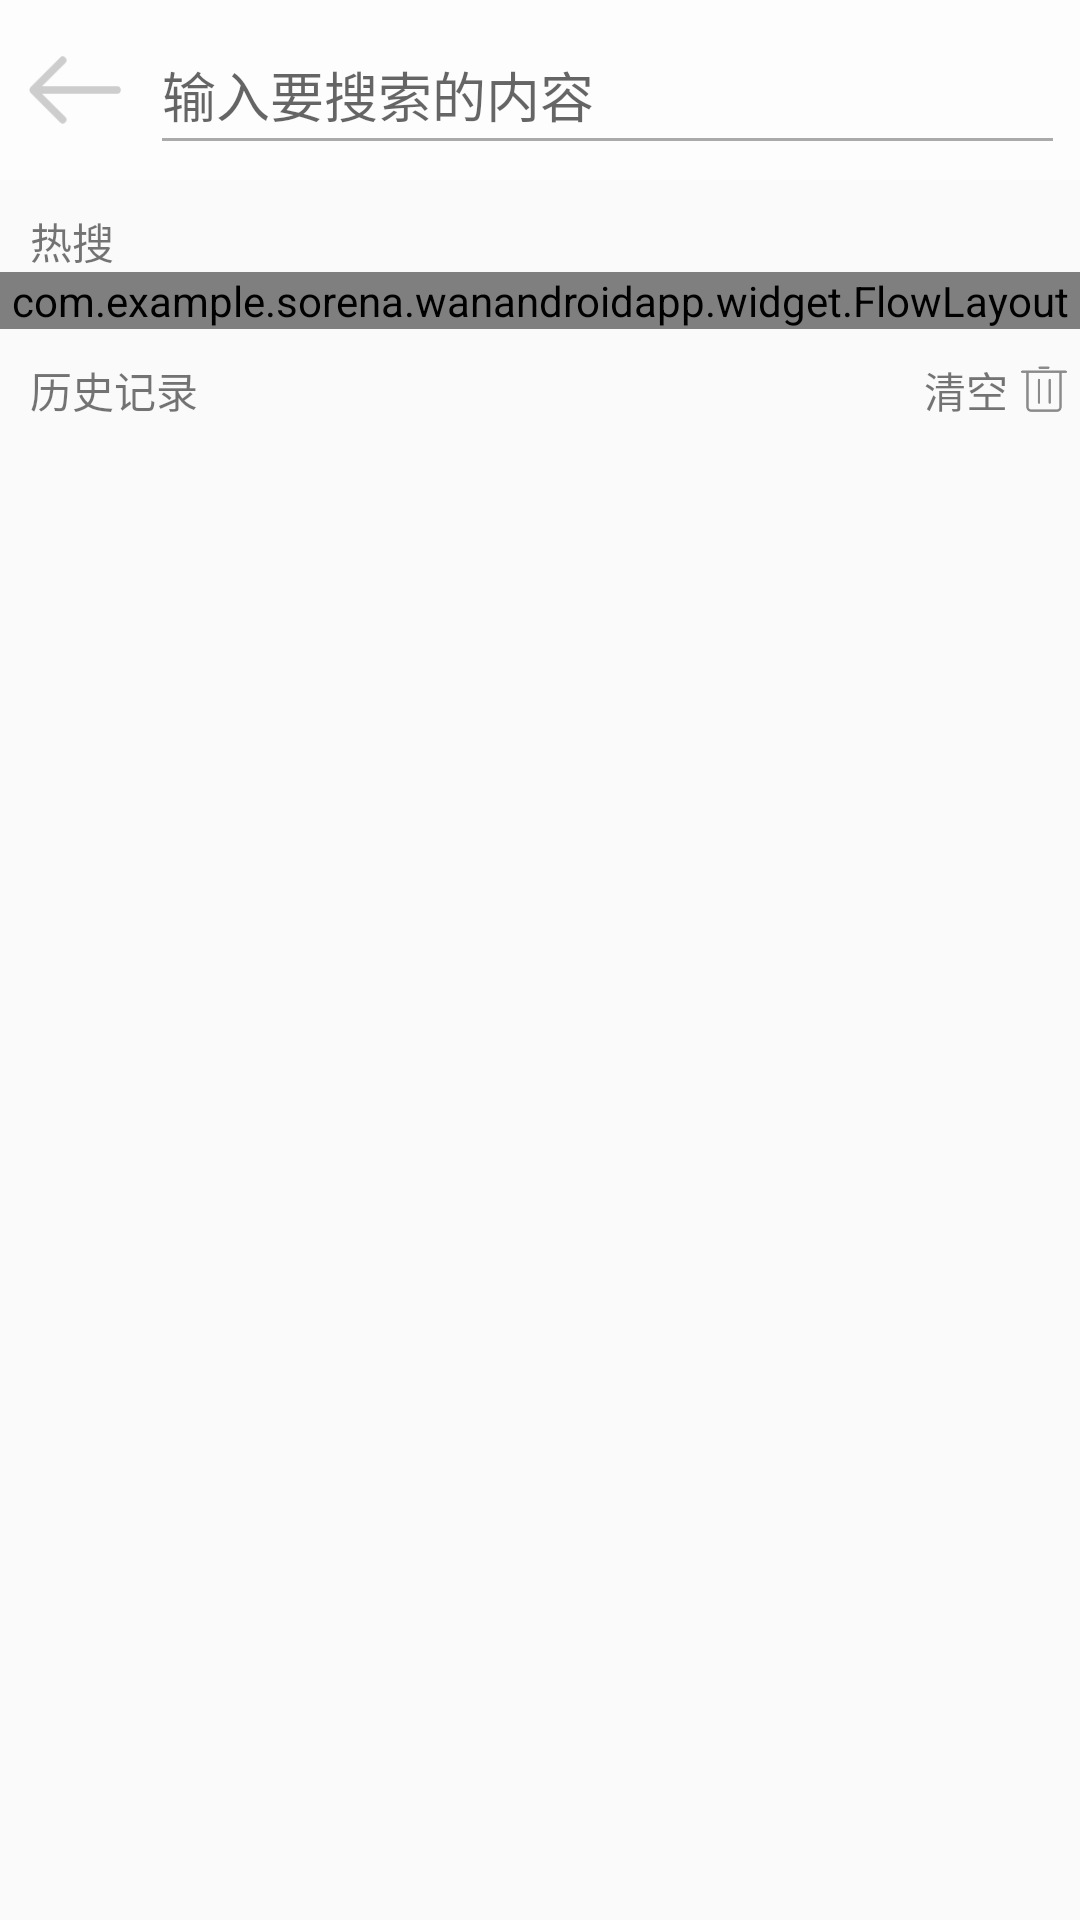

Here is an Android app screen rendered from its layout file. Give the layout XML and the strings, colors and styles it references.
<!-- AndroidManifest.xml: application theme AppTheme -->
<!-- res/layout/activity_search.xml -->
<?xml version="1.0" encoding="utf-8"?>
<RelativeLayout
    xmlns:android="http://schemas.android.com/apk/res/android"
    xmlns:app="http://schemas.android.com/apk/res-auto"
    xmlns:tools="http://schemas.android.com/tools"
    android:layout_width="match_parent"
    android:layout_height="match_parent"
    tools:context=".view.SearchActivity">

    <ImageView
        android:layout_width="match_parent"
        android:layout_height="match_parent"
        android:src="@drawable/ic_bg"
        android:scaleType="centerCrop"
        />

    <LinearLayout
        android:layout_width="match_parent"
        android:layout_height="60dp"
        android:orientation="horizontal"
        android:id="@+id/searchActivity_linearLayout_topBar"
        android:background="#afffffff"
        android:padding="5dp"

       >

        <ImageView
            android:layout_width="40dp"
            android:layout_height="40dp"
            android:src="@drawable/ic_back_gray"
            android:layout_gravity="center_vertical"
            android:layout_marginRight="5dp"
            android:id="@+id/searchActivity_imageView_back"
            />

        <EditText
            android:layout_width="match_parent"
            android:layout_height="match_parent"
            android:singleLine="true"
            android:shadowColor="#1296db"
            android:id="@+id/searchActivity_editText_inputText"
            android:hint="输入要搜索的内容"
            android:textCursorDrawable="@null"
            android:textColor="#232323"
            android:theme="@style/MyEditText"
            android:imeOptions="actionSearch"
            />

    </LinearLayout>

    <LinearLayout
        android:layout_width="match_parent"
        android:layout_height="wrap_content"
        android:id="@+id/activity_linearLayout_showHot"
        android:layout_below="@+id/searchActivity_linearLayout_topBar"
        android:orientation="vertical"
        android:layout_marginVertical="10dp">

        <TextView
            android:layout_width="match_parent"
            android:layout_height="wrap_content"
            android:text="热搜"
            android:layout_marginLeft="10dp"
            />

        <com.example.sorena.wanandroidapp.widget.FlowLayout
            android:layout_width="match_parent"
            android:layout_height="wrap_content"
            android:id="@+id/searchActivity_flowLayout_showHot">
        </com.example.sorena.wanandroidapp.widget.FlowLayout>

    </LinearLayout>



    <LinearLayout
        android:layout_width="match_parent"
        android:layout_height="match_parent"
        android:layout_below="@id/activity_linearLayout_showHot"
        android:orientation="vertical">

        <RelativeLayout
            android:layout_width="match_parent"
            android:layout_height="wrap_content">

            <TextView
                android:layout_width="match_parent"
                android:layout_height="wrap_content"
                android:text="历史记录"
                android:layout_marginLeft="10dp"
                android:layout_marginBottom="5dp"
                />


            <TextView
                android:layout_width="wrap_content"
                android:layout_height="wrap_content"
                android:id="@+id/search_textView_clear"
                android:text="清空"
                android:layout_marginRight="2dp"
                android:layout_toLeftOf="@+id/search_imageView_clear"
                />
            
            <ImageView
                android:layout_width="20dp"
                android:layout_height="20dp"
                android:src="@drawable/ic_clear_all"
                android:id="@+id/search_imageView_clear"
                android:layout_alignParentRight="true"
                android:layout_marginRight="2dp"
                />
            
        </RelativeLayout>
        
        <ListView
            android:layout_width="match_parent"
            android:layout_height="wrap_content"
            android:id="@+id/searchActivity_listView_showHistorySearch"
            android:dividerHeight="3dp"
            android:divider="#00000000">
        </ListView>



    </LinearLayout>





</RelativeLayout>
<!-- resources referenced by this layout -->
<resources>
  <!-- drawable ic_back_gray: png bitmap (drawable-v24, 1343 bytes) -->
  <!-- drawable ic_clear_all: png bitmap (drawable-v24, 1807 bytes) -->
  <style name="MyEditText" parent="Theme.AppCompat.Light">
          <item name="colorControlNormal">@android:color/darker_gray</item>
          <item name="colorControlActivated">@android:color/holo_blue_dark</item>
      </style>
  <style name="AppTheme" parent="Theme.AppCompat.Light.DarkActionBar">
          
          <item name="colorPrimary">@color/colorPrimary</item>
          <item name="colorPrimaryDark">@color/colorPrimaryDark</item>
          <item name="colorAccent">@color/colorAccent</item>
      </style>
  <!-- not gathered from this repository: default colours our renderer supplied (Android Studio template values) -->
  <color name="colorPrimary">#FF6200EE</color>
  <color name="colorPrimaryDark">#FF3700B3</color>
  <color name="colorAccent">#FF03DAC5</color>
</resources>
